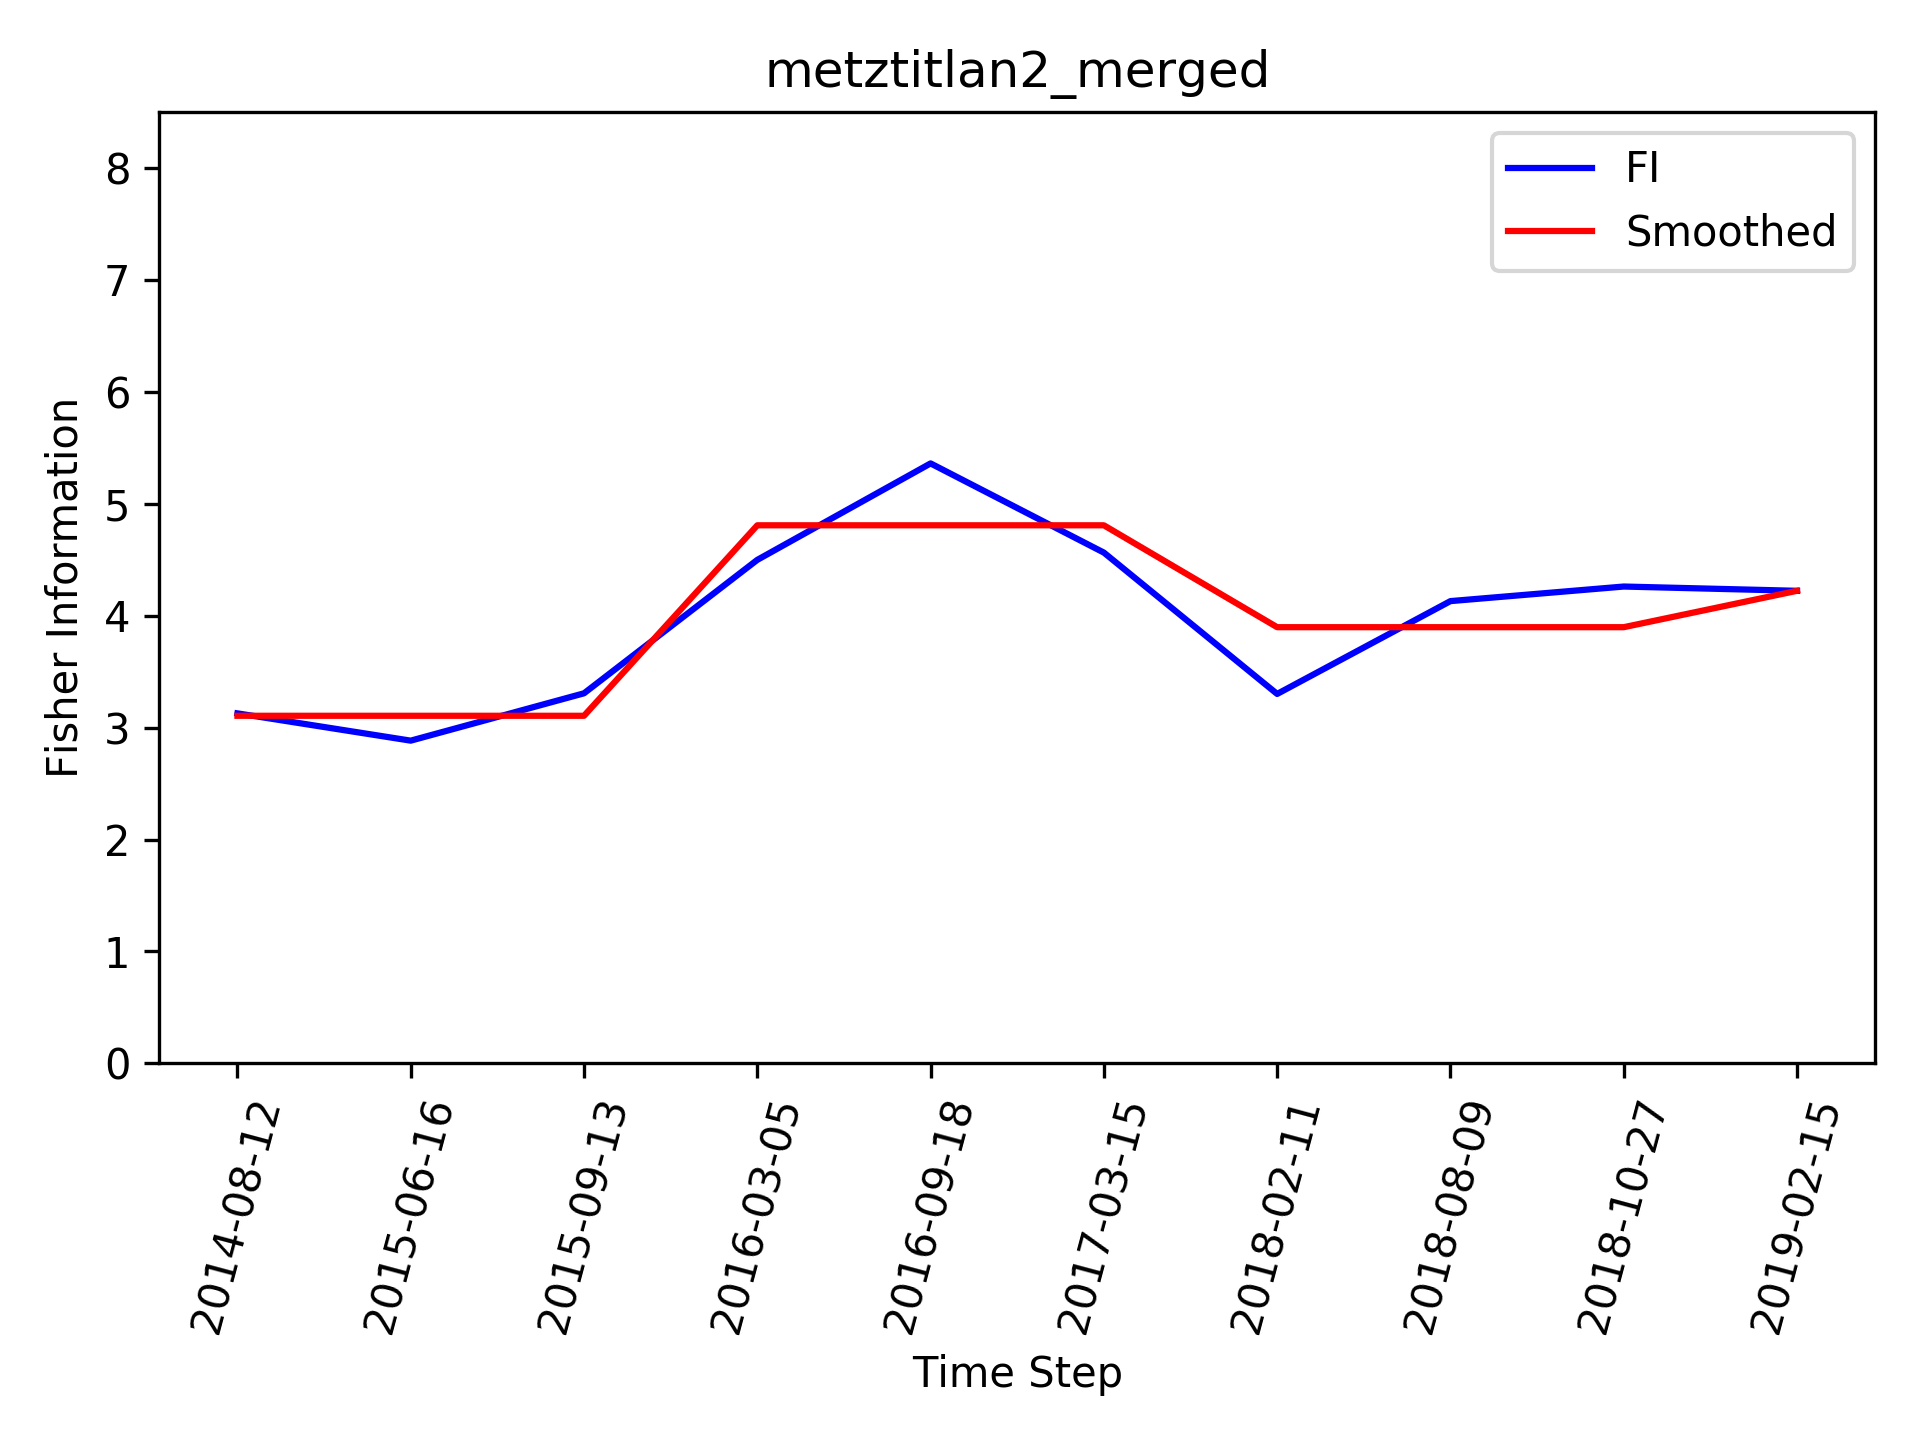

Values plotted in this chart, from the file beside it:
, Time_Step, FI, Smooth_FI
0, 2014-08-12, 3.127, 3.106
1, 2015-06-16, 2.883, 3.106
2, 2015-09-13, 3.306, 3.106
3, 2016-03-05, 4.499, 4.807
4, 2016-09-18, 5.36, 4.807
5, 2017-03-15, 4.564, 4.807
6, 2018-02-11, 3.301, 3.897
7, 2018-08-09, 4.13, 3.897
8, 2018-10-27, 4.26, 3.897
9, 2019-02-15, 4.222, 4.222
